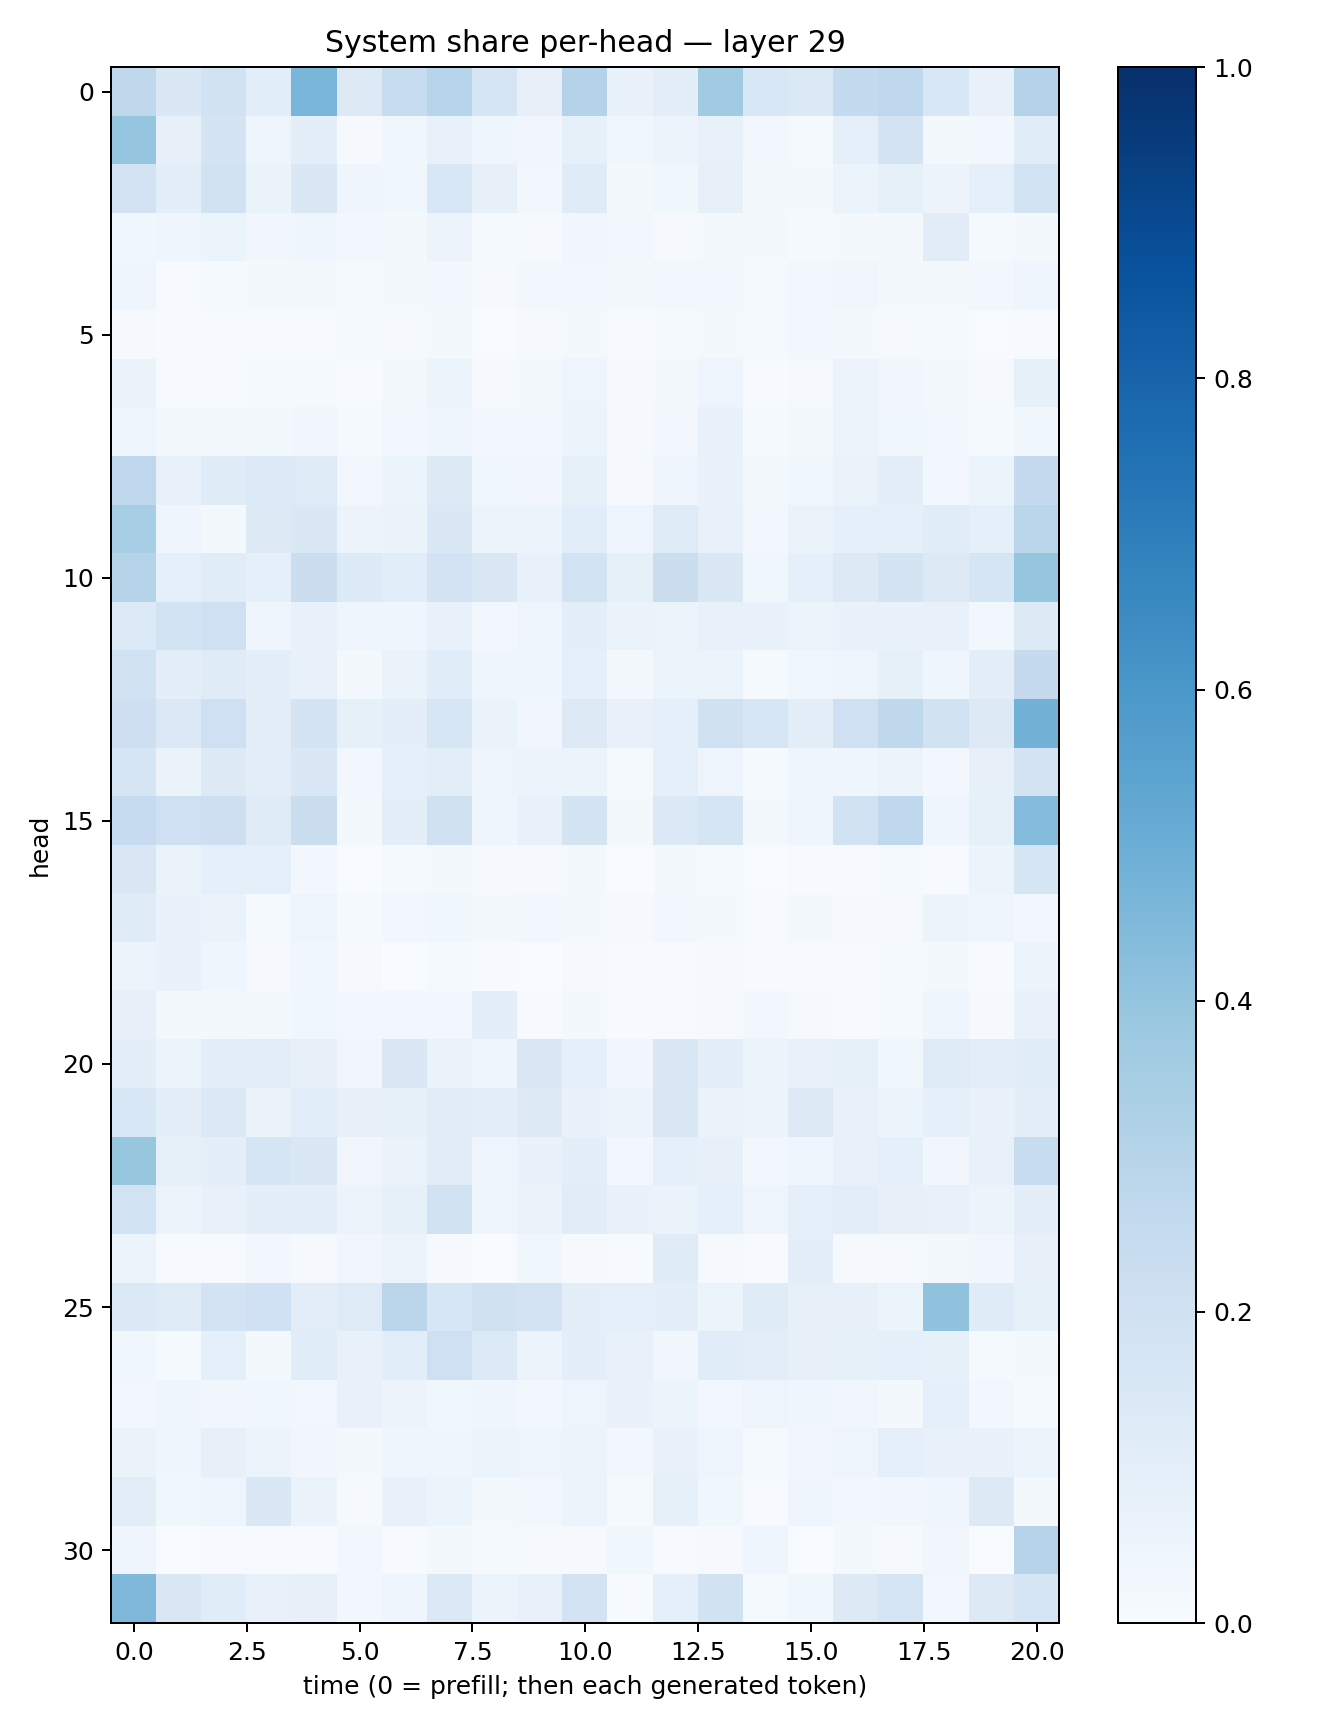

The data file committed next to this chart (first rows):
0.27295488, 0.14549068, 0.19310433, 0.10915106, 0.4622296, 0.12913506, 0.23627993, 0.29303727, 0.16951378, 0.07864114, 0.3057994, 0.06847449, 0.099334076, 0.3657959, 0.15288287, 0.13684638, 0.2540332, 0.26696074, 0.15566725, 0.07611706, 0.30498892
0.3978, 0.07975, 0.1762, 0.04757, 0.09854, 0.01033, 0.03556, 0.07596, 0.03911, 0.03256, 0.08467, 0.03644, 0.05832, 0.07606, 0.02383, 0.01435, 0.08605, 0.1768, 0.02268, 0.02711, 0.1142
0.1822, 0.09578, 0.1921, 0.063, 0.1476, 0.04258, 0.03759, 0.1526, 0.08001, 0.02402, 0.1205, 0.02184, 0.03721, 0.08139, 0.01657, 0.01835, 0.05176, 0.08262, 0.05777, 0.0866, 0.1851
0.037, 0.03971, 0.06117, 0.03433, 0.0422, 0.02944, 0.02021, 0.05492, 0.0118, 0.008708, 0.03483, 0.02619, 0.008227, 0.02332, 0.01779, 0.01336, 0.01825, 0.0199, 0.1122, 0.01207, 0.01842
0.04351, 0.004247, 0.01444, 0.02142, 0.01568, 0.01469, 0.02133, 0.0291, 0.01013, 0.03049, 0.02543, 0.02029, 0.02397, 0.02877, 0.01244, 0.02382, 0.0351, 0.02181, 0.01933, 0.02492, 0.04504
0.009403, 0.007279, 0.007488, 0.005482, 0.00727, 0.01466, 0.007947, 0.01715, 0.001559, 0.01092, 0.0203, 0.006922, 0.01207, 0.01928, 0.01505, 0.02369, 0.01942, 0.008637, 0.01329, 0.003155, 0.007706
0.06585, 0.005679, 0.00657, 0.01266, 0.01341, 0.007123, 0.01661, 0.05196, 0.01167, 0.01597, 0.04869, 0.009848, 0.01872, 0.05009, 0.005998, 0.007869, 0.05612, 0.03146, 0.01853, 0.009713, 0.08512
0.04805, 0.01593, 0.02026, 0.02008, 0.03498, 0.01434, 0.02454, 0.04173, 0.02404, 0.02874, 0.05328, 0.01126, 0.02721, 0.0685, 0.01244, 0.01912, 0.05747, 0.03758, 0.02972, 0.01413, 0.0377
0.2668, 0.07244, 0.1192, 0.1335, 0.1229, 0.02615, 0.0607, 0.1276, 0.03762, 0.03286, 0.08268, 0.01172, 0.04319, 0.06931, 0.01667, 0.0353, 0.06447, 0.09731, 0.02602, 0.05268, 0.2517
0.3472, 0.03998, 0.01852, 0.1289, 0.1409, 0.05524, 0.06319, 0.1436, 0.05723, 0.06154, 0.1055, 0.04877, 0.1248, 0.07512, 0.02523, 0.06328, 0.08966, 0.09082, 0.1148, 0.09181, 0.2813
0.2976, 0.08903, 0.1171, 0.09315, 0.2249, 0.1348, 0.1073, 0.1818, 0.1516, 0.07193, 0.1863, 0.08454, 0.2255, 0.1421, 0.0354, 0.09066, 0.1309, 0.1752, 0.1311, 0.1643, 0.3974
0.1351, 0.1849, 0.2093, 0.04512, 0.06738, 0.04106, 0.04543, 0.07705, 0.02901, 0.04799, 0.09511, 0.06259, 0.05148, 0.07452, 0.06937, 0.05903, 0.06902, 0.06764, 0.07689, 0.02923, 0.1271
0.1933, 0.0956, 0.1191, 0.09808, 0.07137, 0.01947, 0.06305, 0.1147, 0.04463, 0.04153, 0.08701, 0.01674, 0.06046, 0.06112, 0.01448, 0.0369, 0.04938, 0.08257, 0.04675, 0.1, 0.2517
0.2126, 0.139, 0.2109, 0.1031, 0.1785, 0.08298, 0.09463, 0.1601, 0.0653, 0.03284, 0.128, 0.07037, 0.0889, 0.1953, 0.158, 0.09665, 0.2033, 0.2714, 0.1913, 0.1303, 0.4771
0.1683, 0.06444, 0.1254, 0.09854, 0.142, 0.02642, 0.08842, 0.1017, 0.04907, 0.05766, 0.06247, 0.01558, 0.09304, 0.05032, 0.01356, 0.04664, 0.04124, 0.05713, 0.02763, 0.08144, 0.1828
0.2496, 0.2083, 0.2121, 0.1185, 0.2246, 0.0157, 0.1015, 0.1968, 0.0393, 0.07173, 0.1777, 0.02203, 0.1401, 0.168, 0.02255, 0.04609, 0.1904, 0.2695, 0.04446, 0.08548, 0.4374
0.15, 0.06594, 0.0877, 0.09329, 0.02869, 0.00193, 0.01271, 0.01618, 0.009856, 0.01033, 0.01623, 0.000812, 0.01966, 0.01224, 0.003499, 0.006697, 0.005688, 0.01447, 0.007531, 0.05946, 0.1659
0.1181, 0.06959, 0.06635, 0.01397, 0.05018, 0.01281, 0.0243, 0.03731, 0.01921, 0.03109, 0.02079, 0.007943, 0.02928, 0.01698, 0.007649, 0.02281, 0.008462, 0.01162, 0.05921, 0.04181, 0.0271
0.05155, 0.06989, 0.04543, 0.01077, 0.03609, 0.008281, 0.002765, 0.01384, 0.007295, 0.001903, 0.01055, 0.004381, 0.004205, 0.01028, 0.006413, 0.00422, 0.00623, 0.01423, 0.01801, 0.006359, 0.05294
0.08193, 0.01565, 0.02325, 0.0205, 0.03864, 0.02578, 0.02623, 0.02372, 0.09776, 0.006913, 0.0176, 0.006471, 0.006398, 0.01134, 0.02663, 0.009005, 0.00669, 0.01189, 0.04333, 0.009249, 0.07537
0.09782, 0.06219, 0.1013, 0.105, 0.07832, 0.03384, 0.1503, 0.06593, 0.04185, 0.1507, 0.0931, 0.03277, 0.1467, 0.09556, 0.0597, 0.07346, 0.08457, 0.03747, 0.1214, 0.1047, 0.1153
0.1549, 0.09616, 0.139, 0.06605, 0.1091, 0.08133, 0.08508, 0.1119, 0.1019, 0.1256, 0.06723, 0.05563, 0.1498, 0.06628, 0.06219, 0.1277, 0.07494, 0.05944, 0.09298, 0.06911, 0.09915
0.3921, 0.08348, 0.09531, 0.1646, 0.1439, 0.03427, 0.06423, 0.1111, 0.04968, 0.06659, 0.09517, 0.02606, 0.09366, 0.07974, 0.02629, 0.04315, 0.073, 0.08863, 0.03255, 0.07582, 0.2389
0.1855, 0.05208, 0.07523, 0.09477, 0.09513, 0.05569, 0.0833, 0.1894, 0.04065, 0.06574, 0.1122, 0.06739, 0.06485, 0.09031, 0.05056, 0.08666, 0.1016, 0.07924, 0.07034, 0.06032, 0.09954
0.06095, 0.00535, 0.007676, 0.02559, 0.007936, 0.03294, 0.05987, 0.01024, 0.003174, 0.03552, 0.01033, 0.004281, 0.1181, 0.01071, 0.005842, 0.09844, 0.01112, 0.009302, 0.01612, 0.03171, 0.08074
0.137, 0.1227, 0.1806, 0.1995, 0.1043, 0.1241, 0.2843, 0.1582, 0.1965, 0.1797, 0.09825, 0.09363, 0.1013, 0.05351, 0.1172, 0.07904, 0.07974, 0.05187, 0.4081, 0.1197, 0.08236
0.03868, 0.0135, 0.09072, 0.02338, 0.1157, 0.07403, 0.1085, 0.2081, 0.1349, 0.05784, 0.09487, 0.07424, 0.0328, 0.1143, 0.1017, 0.07912, 0.08497, 0.09164, 0.08527, 0.01199, 0.0178
0.02467, 0.03953, 0.03302, 0.03746, 0.02419, 0.07138, 0.05771, 0.03844, 0.04277, 0.02696, 0.0484, 0.06659, 0.05333, 0.02789, 0.04759, 0.03994, 0.0347, 0.01986, 0.09165, 0.0236, 0.01206
0.06608, 0.04536, 0.08008, 0.05257, 0.03158, 0.0231, 0.04417, 0.04311, 0.05458, 0.04846, 0.05612, 0.0292, 0.07235, 0.04944, 0.0151, 0.03368, 0.04881, 0.08656, 0.07362, 0.06844, 0.05238
0.1018, 0.03782, 0.05061, 0.1441, 0.06424, 0.008464, 0.07623, 0.05295, 0.01892, 0.02645, 0.05107, 0.01227, 0.08539, 0.03823, 0.005857, 0.04554, 0.02863, 0.0324, 0.0448, 0.1267, 0.01747
0.04382, 0.003392, 0.00768, 0.00553, 0.007707, 0.02969, 0.006711, 0.01827, 0.01372, 0.008688, 0.01067, 0.03644, 0.005735, 0.008885, 0.04541, 0.003775, 0.01671, 0.008012, 0.03465, 0.001855, 0.2997
0.4518, 0.1513, 0.1147, 0.07105, 0.07966, 0.02514, 0.04578, 0.1403, 0.05289, 0.07223, 0.1832, 0.007573, 0.09343, 0.1935, 0.01403, 0.03664, 0.1265, 0.171, 0.03034, 0.1257, 0.1706
